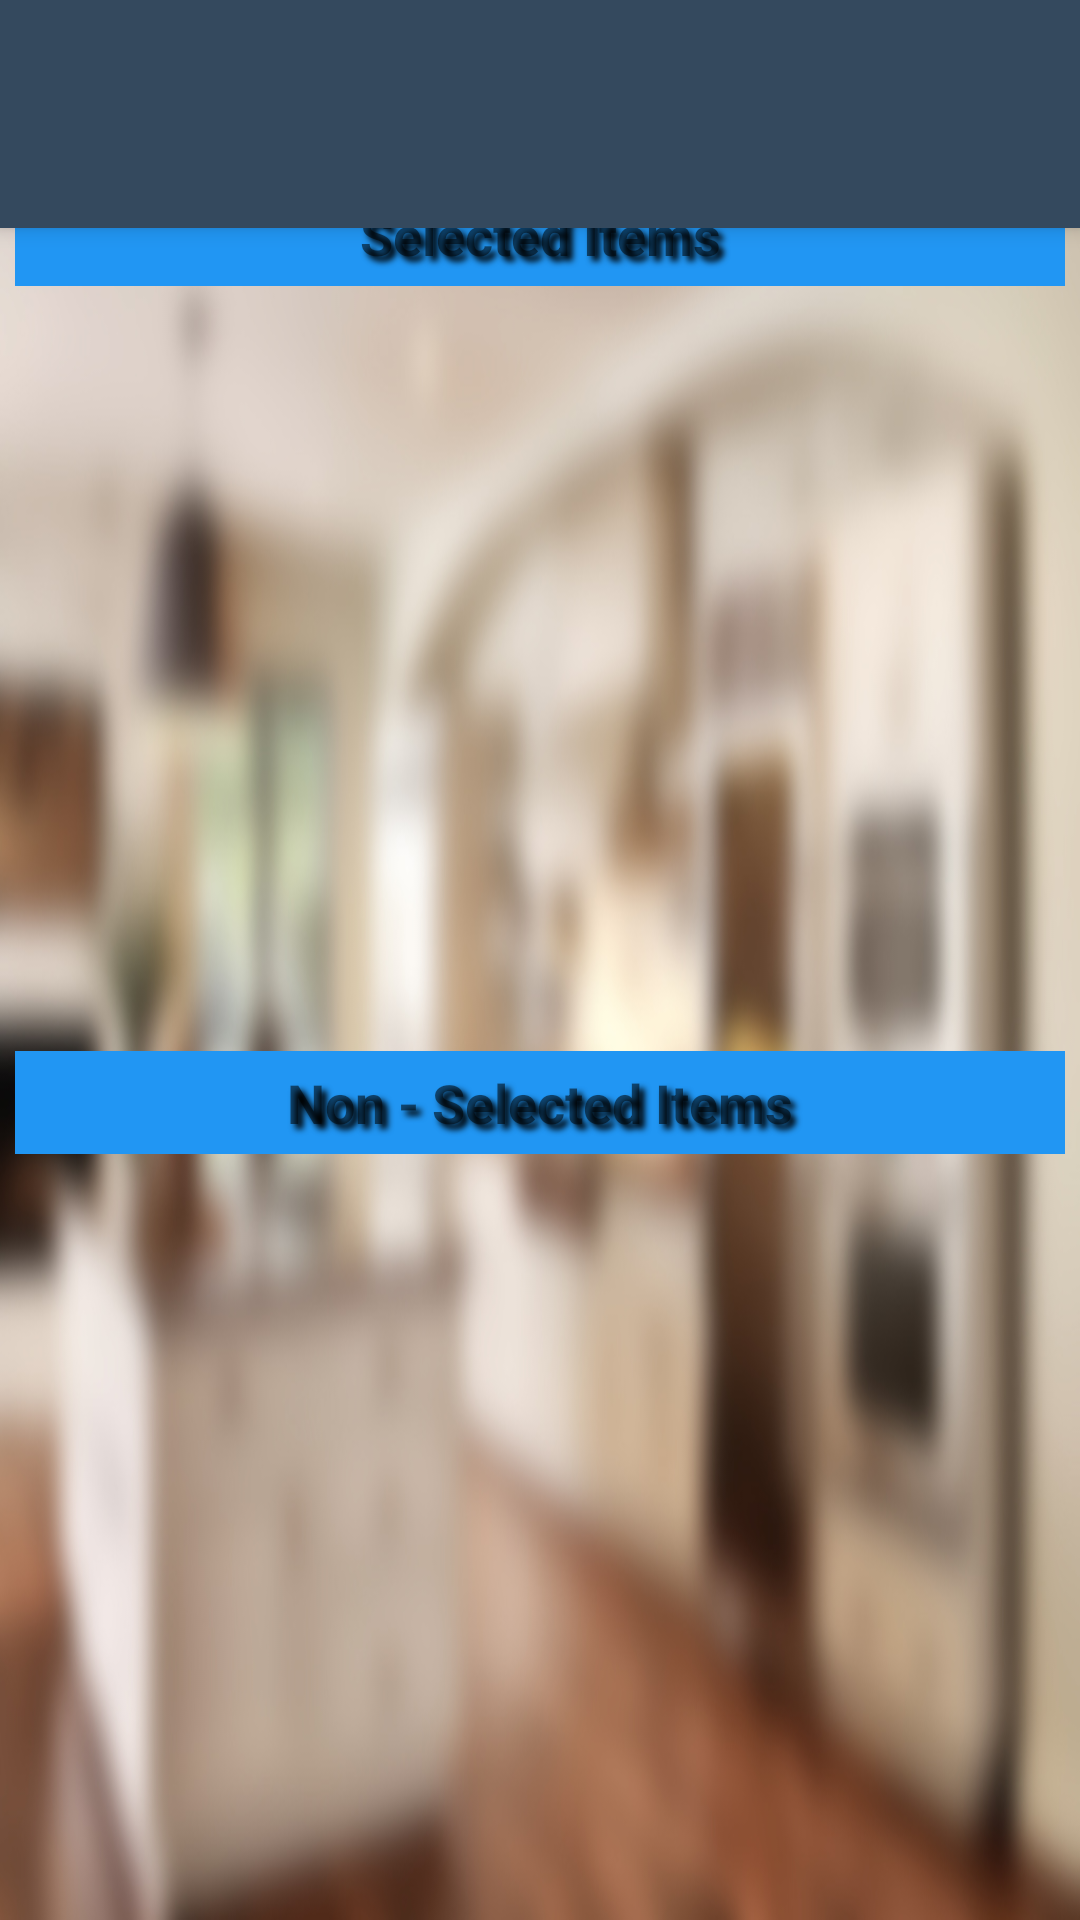

Here is an Android app screen rendered from its layout file. Give the layout XML and the strings, colors and styles it references.
<!-- AndroidManifest.xml: application theme AppTheme -->
<!-- res/layout/activity_view_customer_groceries.xml -->
<?xml version="1.0" encoding="utf-8"?>
<android.support.design.widget.CoordinatorLayout
    xmlns:android="http://schemas.android.com/apk/res/android"
    xmlns:app="http://schemas.android.com/apk/res-auto"
    xmlns:tools="http://schemas.android.com/tools"
    style="@style/AlertDialog.AppCompat"
    android:layout_width="match_parent"
    android:layout_height="match_parent"
    android:fitsSystemWindows="true"
    tools:context=".ViewCustomerGroceries">

    <android.support.design.widget.AppBarLayout
        android:layout_width="match_parent"
        android:layout_height="wrap_content"
        android:fitsSystemWindows="true"
        android:theme="@style/ThemeOverlay.AppCompat.Dark.ActionBar">


        <android.support.v7.widget.Toolbar
            android:id="@+id/toolbar"
            android:layout_width="match_parent"
            android:layout_height="56dp"
            android:layout_gravity="top"
            android:layout_marginTop="20dp"
            app:layout_collapseMode="pin"
            app:layout_scrollFlags="scroll|enterAlways"
            app:popupTheme="@style/ThemeOverlay.AppCompat.Light"/>

    </android.support.design.widget.AppBarLayout>

    
        
        
        
        
        
        
        
        


    <include
        layout="@layout/content_view_customer_groceries"
        android:layout_width="match_parent"
        android:layout_height="match_parent"
        android:layout_marginTop="56dp"/>

</android.support.design.widget.CoordinatorLayout>
<!-- res/layout/content_view_customer_groceries.xml (included above) -->
<?xml version="1.0" encoding="utf-8"?>
<LinearLayout
    xmlns:android="http://schemas.android.com/apk/res/android"
    xmlns:tools="http://schemas.android.com/tools"
    android:layout_width="match_parent"
    android:layout_height="match_parent"
    android:background="@drawable/kitchen_background2"
    android:orientation="vertical"
    android:paddingLeft="5dp"
    android:paddingRight="5dp"
    tools:context="shantanu.housemate.ViewRetailers">

    <TextView
        android:layout_marginTop="5dp"
        android:layout_width="match_parent"
        android:layout_height="wrap_content"
        android:background="@color/colorAccent"
        android:gravity="center"
        android:padding="5dp"
        android:shadowColor="#000"
        android:shadowDx="5"
        android:shadowDy="5"
        android:shadowRadius="5"
        android:text="Selected Items"
        android:textSize="18dp"
        android:textStyle="bold"/>

    <ListView
        android:id="@+id/customerSelectedGroceriesList"
        android:layout_width="match_parent"
        android:layout_height="250dp"
        android:divider="@null"
        android:dividerHeight="0dp"
        android:layoutAnimation="@anim/list_animation"
        android:orientation="vertical"/>

    <TextView
        android:layout_marginTop="5dp"
        android:layout_width="match_parent"
        android:layout_height="wrap_content"
        android:background="@color/colorAccent"
        android:gravity="center"
        android:padding="5dp"
        android:shadowColor="#000"
        android:shadowDx="5"
        android:shadowDy="5"
        android:shadowRadius="5"
        android:text="Non - Selected Items"
        android:textSize="18dp"
        android:textStyle="bold"/>

    <ListView
        android:id="@+id/customerUnselectedGroceriesList"
        android:layout_width="match_parent"
        android:layout_height="match_parent"
        android:divider="@null"
        android:dividerHeight="0dp"
        android:layoutAnimation="@anim/list_animation"
        android:orientation="vertical"/>

    
    <TextView
        android:id="@+id/selectedEmptyView"
        android:layout_width="match_parent"
        android:layout_height="match_parent"
        android:layout_margin="10dp"
        android:gravity="center"
        android:shadowColor="#000"
        android:shadowDx="5"
        android:shadowDy="5"
        android:shadowRadius="5"
        android:text="Database\nis\nEmpty"
        android:textColor="#fff"
        android:textSize="30dp"
        android:textStyle="bold"/>

    
    <TextView
        android:id="@+id/emptyView"
        android:layout_width="match_parent"
        android:layout_height="match_parent"
        android:layout_margin="10dp"
        android:gravity="center"
        android:shadowColor="#000"
        android:shadowDx="5"
        android:shadowDy="5"
        android:shadowRadius="5"
        android:text="Database\nis\nEmpty"
        android:textColor="#fff"
        android:textSize="30dp"
        android:textStyle="bold"/>

</LinearLayout>
<!-- resources referenced by this layout -->
<resources>
  <color name="colorAccent">#2196f3</color>
  <!-- drawable kitchen_background2: jpg bitmap (drawable, 128526 bytes) -->
  <style name="AppTheme" parent="Theme.AppCompat.Light.NoActionBar">
          <item name="colorPrimary">@color/colorPrimary</item>
          <item name="colorPrimaryDark">@color/colorPrimaryDark</item>
          <item name="colorAccent">@color/colorAccent</item>
          <item name="android:windowActionBar">false</item>
          <item name="android:windowContentTransitions">true</item>
          <item name="android:windowTranslucentNavigation">true</item>
      </style>
  <color name="colorPrimary">#34495e</color>
  <color name="colorPrimaryDark">#212e3b</color>
</resources>
